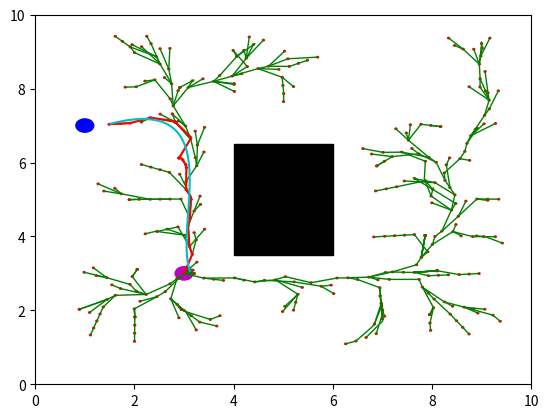

Source code (Python): (Note: this script raises an exception after producing the figure.)
import os
import math
import random
import numpy as np
import matplotlib.cm as cm
import matplotlib.pyplot as plt
from scipy.interpolate import splprep, splev, splrep

plt.ion()

class RRTStar:
    class node:
        def __init__(self, x, y, t=0, cost = 0):
            self.x = x
            self.y = y
            self.t = t
            self.parent = None
            self.x_path = None
            self.y_path = None
            self.cost = cost

        def pretty_print(self):
            print("x: " + str(self.x))
            print("y: " + str(self.y))
            print("t: " + str(self.t))

    def __init__(self, start, goal, s):
        self.start_node = self.node(start[0], start[1])
        self.goal_node = self.node(goal[0], goal[1])
        self.nodes = [self.start_node]
        self.lower_lim_x = 0
        self.lower_lim_y = 0
        self.upper_lim_x = 10
        self.upper_lim_y = 10 
        self.neigh_dist = 0.6
        self.vel = 0.2    # robot speed 
        self.r = 0.177 # robot radius
        self.c = 0.4     # robot clearance
        self.s = s
        self.thresh = self.c + self.r
        self.nodes_at_t = {}
        self.other_traj = []

    def check_collision(self, node):

        # node.pretty_print()
        ret = False

        if node.x - self.thresh < self.lower_lim_x:
            ret = True
        elif node.x + self.thresh > self.upper_lim_x:
            ret = True
        elif node.y - self.thresh < self.lower_lim_y:
            ret = True
        elif node.y + self.thresh > self.upper_lim_y:
            ret = True

        if node.x > 4 - self.thresh and node.x < 6 + self.thresh and node.y > 3.5 - self.thresh and node.y < 6.5 + self.thresh:
            ret = True

        for traj in self.other_traj:
            t = node.t
            if node.t > len(traj[0])-1:
                t = len(traj[0])-1

            if np.sqrt((node.x - traj[0][t])**2 + (node.y - traj[1][t])**2) < self.s:
                ret = True

        return ret

    def goal_check(self, node):
        if self.get_dist(node, self.goal_node) < 0.6:
            return True

        return False

    def get_random_node(self):
        x = random.randint(1, 10)
        y = random.randint(1, 10)

        new_node = self.node(x, y)

        return new_node

    def get_dist(self, node1, node2):
        return math.sqrt((node1.x -node2.x)**2 + (node1.y - node2.y)**2)

    def get_nearest_node(self, rand_node, nodes):
        nearest_node_idx = 0
        min_dist = float('inf')

        for i, node in enumerate(nodes):
            dist = self.get_dist(rand_node, node)
            if dist < min_dist:
                nearest_node_idx = i
                min_dist = dist

        return nearest_node_idx

    def step_ahead(self, parent, dest_node):
        par_x = parent.x
        par_y = parent.y
        tm = parent.t

        dest_x = dest_node.x
        dest_y = dest_node.y

        theta = np.arctan2((dest_y-par_y), (dest_x-par_x))

        count = 0
        x_path = []
        y_path = []
        x = par_x
        y = par_y
        dist = 0

        while(count < 10): 
            dx = 0.1 * math.cos(theta) * self.vel
            dy = 0.1 * math.sin(theta) * self.vel
            x = x + dx
            y = y + dy

            dist = dist + np.sqrt(dx**2 + dy**2)
            
            if self.check_collision(self.node(x, y, t=tm+count+1)):
                return None

            x_path.append(x)
            y_path.append(y)
            count = count + 1

        new_node = self.node(x, y, t=parent.t+10)
        new_node.parent = parent
        new_node.x_path = x_path
        new_node.y_path = y_path
        new_node.cost = parent.cost + dist
        return new_node

    def add_to_nodes_dict(self, new_node, index):
        t = new_node.t
        nodes = self.nodes_at_t.get(t)

        if nodes == None:
            self.nodes_at_t.update({t:[index]})

        else:
            nodes.append(index)
            self.nodes_at_t.update({t:nodes})


    def get_path(self, parent, child):
        dist = self.get_dist(parent, child)

        if (dist*10) % self.vel == 0:
            max_count = (dist*10)/self.vel
        else:
            max_count = (dist*10)/self.vel + 1

        par_x = parent.x
        par_y = parent.y
        t = parent.t

        child_x = child.x
        child_y = child.y

        theta = np.arctan2((child_y-par_y), (child_x-par_x))

        count = 0
        x_path = []
        y_path = []
        x = par_x
        y = par_y
        dist = 0

        if max_count == 0:
            return None, None

        while(count < max_count): 
            dx = 0.1 * math.cos(theta) * self.vel
            dy = 0.1 * math.sin(theta) * self.vel
            x = x + dx
            y = y + dy

            dist = dist + np.sqrt(dx**2 + dy**2)
            
            if self.check_collision(self.node(x, y, t=t+count+1)):
                return None, None

            x_path.append(x)
            y_path.append(y)
            count = count + 1

        if x != child.x:
            child.x = x
        if y != child.y:
            child.y = y

        return x_path, y_path

    def get_neighbours(self, new_node):
        ngh_indx = []

        for i, node in enumerate(self.nodes):
            dist = self.get_dist(new_node, node)
            if dist <= self.neigh_dist:
                ngh_indx.append(i)

        return ngh_indx

    def set_parent(self, new_node, ngh_indx):
        for i in ngh_indx:
            dist = self.get_dist(new_node, self.nodes[i])
            if self.nodes[i].cost + dist < new_node.cost:
                x_path, y_path = self.get_path(self.nodes[i], new_node)
                if x_path == None:
                    continue
                new_node.t = self.nodes[i].t + len(x_path)
                new_node.x_path = x_path
                new_node.y_path = y_path
                new_node.cost = self.nodes[i].cost + dist
                new_node.parent = self.nodes[i]

    def deleteAllChildren(self, parent):
        for idx, node in enumerate(self.nodes):
            if node.parent == parent:
                del self.nodes[idx]
                self.deleteAllChildren(node)
                idx = idx-1

    def propagate_cost_to_leaves(self, parent):
        for i, node in enumerate(self.nodes):
            if node.parent == parent:
                dist = self.get_dist(parent, node)
                node.cost = parent.cost + dist
                node.t = parent.t + len(node.x_path)
                if self.check_collision(node):
                    del self.nodes[i]
                    self.deleteAllChildren(node)
                    i = i-1
                else:
                    self.propagate_cost_to_leaves(self.node)

    def rewire(self, new_node, ngh_indx):
        new_path_x = []
        new_path_y = []

        for i in ngh_indx:
            dist = self.get_dist(new_node, self.nodes[i])
            if new_node.cost + dist < self.nodes[i].cost:
                x_path, y_path = self.get_path(new_node, self.nodes[i])
                if x_path == None:
                    continue
                self.nodes[i].t = new_node.t + len(x_path)
                self.nodes[i].x_path = x_path
                self.nodes[i].y_path = y_path
                self.nodes[i].cost = new_node.cost + dist
                self.nodes[i].parent = new_node
                self.propagate_cost_to_leaves(self.nodes[i])
                new_path_x.append(x_path)
                new_path_y.append(y_path)

        return new_path_x, new_path_y

    def backtrace(self, cur_node):
        if(cur_node.parent == None):
            return np.asarray([cur_node.x]), np.asarray([cur_node.y]), np.asarray([cur_node.t]), np.asarray([cur_node.x]), np.asarray([cur_node.x])

        x, y, t, path_x, path_y = self.backtrace(cur_node.parent)

        x_s = np.hstack((x, cur_node.x))
        y_s = np.hstack((y, cur_node.y))
        t_s = np.hstack((t, cur_node.t))
        path_x = np.hstack((path_x, cur_node.x_path))
        path_y = np.hstack((path_y, cur_node.y_path))

        # print("path_x len: " + str(len(path_x)))
        # print("path_y len: " + str(len(path_y)))
        # print("time steps: " + str(t_s[len(t_s)-1]))

        return x_s, y_s, t_s, path_x, path_y

    def smooth_path(self, res, ax, text_name, img_name):
        t = res.t

        # backtrace path 
        x_s, y_s, t_s, path_x, path_y = self.backtrace(res)

        step = 5*float(1/float(t))
        m = len(x_s)

        # Path smoothing
        m = m - math.sqrt(2*m)
        tck, u = splprep([x_s, y_s], s=m)
        u_s = np.arange(0, 1.01, step)
        new_points = splev(u_s, tck)
        new_points = np.asarray(new_points)

        # Plot both trajectories
        ax.plot(x_s, y_s, color = 'r', linewidth = 1.5)
        ax.plot(new_points[0], new_points[1], label="S", color = 'c', linewidth = 1.5)

        plt.savefig(img_name)

        # save data in txt file
        out = new_points.T
        if os.path.exists(text_name):
            os.remove(text_name)
        f1 = open(text_name, "a")

        for i in range(len(out)):
            np.savetxt(f1, out[i], fmt="%s", newline=' ')
            f1.write("\n")

        return new_points

    def plot_again(self, ax):
        count = 0
        for n in self.nodes:
            if count == 0:
                count += 1
                continue
            cir_node = plt.Circle((n.x, n.y), 0.02, fill=True, color = 'r')
            ax.add_patch(cir_node)
            ax.plot(n.x_path, n.y_path, color = 'g', linewidth = 1)

        for traj in self.other_traj:
            ax.plot(traj[0], traj[1], color = 'b', linewidth = 1)


    def plan(self, text_name, img_name, replan = False):
        if self.check_collision(self.start_node):
            print("Start node inside obstacle")
            exit()

        if self.check_collision(self.goal_node):
            print("Goal node inside obstacle")
            exit()

        fig, ax = plt.subplots()
        ax.set_xlim([0,10])
        ax.set_ylim([0,10])

        cir_start = plt.Circle((self.start_node.x, self.start_node.y), 0.18, fill=True, color = 'm')
        cir_goal = plt.Circle((self.goal_node.x, self.goal_node.y), 0.18, fill=True, color = 'b')

        ax.add_patch(cir_start)
        ax.add_patch(cir_goal)

        obs = plt.Rectangle((4,3.5),2,3,fill=True, color='k')
        ax.add_patch(obs)

        if replan:
            self.plot_again(ax)

        count = 0
        while (True):
            rand_node = self.get_random_node()
            if rand_node == None:
                continue

            nearest_node_idx = self.get_nearest_node(rand_node, self.nodes)
            new_node = self.step_ahead(self.nodes[nearest_node_idx], rand_node)

            # if collision detected, continue
            if new_node == None:
                continue

            ngh_indx = self.get_neighbours(new_node)
            self.set_parent(new_node, ngh_indx)
            new_path_x, new_path_y = self.rewire(new_node, ngh_indx)
            self.nodes.append(new_node)
            index = len(self.nodes)-1
            self.add_to_nodes_dict(new_node, index)

            cir_node = plt.Circle((new_node.x, new_node.y), 0.02, fill=True, color = 'r')
            ax.add_patch(cir_node)
            ax.plot(new_node.x_path, new_node.y_path, color = 'g', linewidth = 1)

            for i in range(len(new_path_x)):
                ax.plot(new_path_x[i], new_path_y[i], color = 'g', linewidth = 1)

            plt.pause(0.01)

            if self.goal_check(new_node):
                print("Goal reached")
                break

            count = count + 1

        traj = self.smooth_path(new_node, ax, text_name, img_name)

        return traj

    def prune(self, t):
        indx = np.asarray([])
        for key in self.nodes_at_t.keys():
            if key >= t:
                i = np.asarray(self.nodes_at_t.get(key))
                indx = np.hstack((indx, i))
                self.nodes_at_t.update({key:[]})

        indx = np.asarray(indx, dtype='int')

        for idx in sorted(indx, reverse=True):
            del self.nodes[idx]

    def replan(self, trajs, t, text_name, img_name):
        self.other_traj = trajs

        self.prune(t)
        traj = self.plan(text_name, img_name, replan = True)

        return traj

def check_for_replanning_util(traj1, traj2, s):
    l = min(len(traj1[0]), len(traj2[0]))
    L = max(len(traj1[0]), len(traj2[0]))

    col = False

    for i in range(l):
        dist = np.sqrt((traj1[0][i]-traj2[0][i])**2 + (traj1[1][i]-traj2[1][i])**2)
        # print(dist)
        if dist < (s):
            print("Collision detected at: " + str(i))
            # print(dist)
            col = True
            break

    step = -1
    if not col:
        flag = False
        if len(traj1[0]) == l:
            flag = True
        for i in range(l, L):
            if flag:
                dist = np.sqrt((traj1[0][l-1]-traj2[0][i])**2 + (traj1[1][l-1]-traj2[1][i])**2)
            else:
                dist = np.sqrt((traj1[0][i]-traj2[0][l-1])**2 + (traj1[1][i]-traj2[1][l-1])**2)
            if dist < s:
                print("Collision detected at: " + str(i))
                # print(dist)
                col = True
                step = i
                break

    return col, step

def check_for_replanning(traj1, traj2, traj3, s, flag):
    if not flag:
        s = s - 0.1

    col12, t12 = check_for_replanning_util(traj1, traj2, s)
    col23, t23 = check_for_replanning_util(traj2, traj3, s)
    col31, t31 = check_for_replanning_util(traj1, traj3, s)

    col = [False, False, False]
    t = [-1, -1, -1]

    if col12 or col31:
        col[0] = True
        if not col12:
            t[0] = t31
        elif not col31:
            t[0] = t12
        else:
            t[0] = min(t12, t31)

    if col12 or col23:
        col[1] = True
        if not col12:
            t[1] = t23
        elif not col23:
            t[1] = t12
        else:
            t[1] = min(t12, t23)

    if col23 or col31:
        col[2] = True
        if not col23:
            t[2] = t31
        elif not col31:
            t[2] = t23
        else:
            t[2] = min(t23, t31)

    return col, t

def main():
    # starting position (x, y)
    start1 = [3, 3]
    start2 = [1, 3]
    start3 = [1, 2]

    # goal point (x, y)
    goal1 = [1, 7]
    goal2 = [3, 7]
    goal3 = [7, 8]

    # safe distance
    s = 0.5

    # Initial Planning
    rrt_star1 = RRTStar(start1, goal1, s=s)
    traj1 = rrt_star1.plan("Output/plan1.txt", "Output/explored1.png")

    rrt_star2 = RRTStar(start2, goal2, s=s)
    traj2 = rrt_star2.plan("Output/plan2.txt", "Output/explored2.png")

    rrt_star3 = RRTStar(start3, goal3, s=s)
    traj3 = rrt_star3.plan("Output/plan3.txt", "Output/explored3.png")

    # Plot planned trajectories
    fig, ax = plt.subplots()
    ax.set_xlim([0,10])
    ax.set_ylim([0,10])
    ax.plot(traj1[0], traj1[1], color = 'b', linewidth = 1)
    ax.plot(traj2[0], traj2[1], color = 'r', linewidth = 1)
    ax.plot(traj3[0], traj3[1], color = 'g', linewidth = 1)
    plt.savefig("Output/Plan0.png")

    replan = [True, True, True]
    traj_all = [traj1, traj2, traj3]
    rrt_star = [rrt_star1, rrt_star2, rrt_star3]

    # replan2 = True
    # replan3 = True

    flag = True

    for i in range(2):
        col, t = check_for_replanning(traj1, traj2, traj3, s, flag)
        flag = False
        print("Collision: ", col)

        pd1 = float('inf')
        pd2 = float('inf')
        pd3 = float('inf')

        if col[0] and replan[0]:
            new_traj1 = rrt_star1.replan([traj2, traj3], t[0], "Output/replanned"+str(i)+"_1.txt", "Output/re_explored"+str(i)+"_1.png")
            pd1 = (len(new_traj1[0])-len(traj1[0]))/float(len(traj1[0]))*100

        if col[1] and replan[1]:
            new_traj2 = rrt_star2.replan([traj1, traj3], t[1], "Output/replanned"+str(i)+"_2.txt", "Output/re_explored"+str(i)+"_2.png")
            pd2 = (len(new_traj2[0])-len(traj2[0]))/float(len(traj2[0]))*100

        if col[2] and replan[2]:
            new_traj3 = rrt_star3.replan([traj1, traj2], t[2], "Output/replanned"+str(i)+"_3.txt", "Output/re_explored"+str(i)+"_3.png")
            pd3 = (len(new_traj3[0])-len(traj3[0]))/float(len(traj3[0]))*100

        m = min(pd1, pd2, pd3)

        if m == float('inf'):
            print("Final trajectories found at iteration: " + str(i+1))
            break

        if m == pd1:
            print("Trajectory 1 changed at iteration " + str(i+1))
            traj1 = new_traj1
            replan[0] = False

        elif m == pd2:
            print("Trajectory 2 changed at iteration " + str(i+1))
            traj2 = new_traj2
            replan[1] = False

        else:
            print("Trajectory 3 changed at iteration " + str(i+1))
            traj3 = new_traj3
            replan[2] = False

        fig6, ax6 = plt.subplots()
        ax6.set_xlim([0,10])
        ax6.set_ylim([0,10])
        ax6.plot(traj1[0], traj1[1], color = 'b', linewidth = 1)
        ax6.plot(traj2[0], traj2[1], color = 'r', linewidth = 1)
        ax6.plot(traj3[0], traj3[1], color = 'g', linewidth = 1)
        plt.savefig("Output/Plan"+str(i+1)+".png")

    fig2, ax2 = plt.subplots()
    ax2.set_xlim([0,10])
    ax2.set_ylim([0,10])

    obs = plt.Rectangle((4,3.5),2,3,fill=True, color='k')
    ax2.add_patch(obs)
    
    L1 = len(traj1[0])
    L2 = len(traj2[0])
    L3 = len(traj3[0])
    L = max(L1, L2, L3)
    cm = plt.get_cmap('plasma')
    ax2.set_color_cycle([cm(1.*i/(L)) for i in range(L)])
    for i in range(L1-1):
        ax2.plot(traj1[0][i:i+2], traj1[1][i:i+2])
    
    cm = plt.get_cmap('plasma')
    ax2.set_color_cycle([cm(1.*i/(L)) for i in range(L)])
    for i in range(L2-1):
        ax2.plot(traj2[0][i:i+2], traj2[1][i:i+2])

    cm = plt.get_cmap('plasma')
    ax2.set_color_cycle([cm(1.*i/(L)) for i in range(L)])
    for i in range(L3-1):
        ax2.plot(traj3[0][i:i+2], traj3[1][i:i+2])

    tr = [traj1, traj2, traj3]

    # for i in range(3):
    #     print("xxxxxxxxxxxxxxxxxxxxxxxxxxxxxxxxx")
    #     print("For iteration: " + str(i+3))
    #     l2 = min(len(tr[i][0]), len(tr[(i+1)%3][0]))
    #     for j in range(l2):
    #         dist = np.sqrt((tr[i][0][j]-tr[(i+1)%3][0][j])**2 + (tr[i][1][j]-tr[(i+1)%3][1][j])**2)
    #         # print(dist)
    #         if dist < s:
    #             print("Collision detected at: " + str(i))
    #             print(dist)

    # save data in txt file
    out1 = traj1.T
    if os.path.exists("Output/final_path1.txt"):
        os.remove("Output/final_path1.txt")
    final1 = open("Output/final_path1.txt", "a")

    for i in range(len(out1)):
        np.savetxt(final1, out1[i], fmt="%s", newline=' ')
        final1.write("\n")

    out2 = traj2.T
    if os.path.exists("Output/final_path2.txt"):
        os.remove("Output/final_path2.txt")
    final2 = open("Output/final_path2.txt", "a")

    for i in range(len(out2)):
        np.savetxt(final2, out2[i], fmt="%s", newline=' ')
        final2.write("\n")

    out3 = traj3.T
    if os.path.exists("Output/final_path3.txt"):
        os.remove("Output/final_path3.txt")
    final3 = open("Output/final_path3.txt", "a")

    for i in range(len(out3)):
        np.savetxt(final3, out3[i], fmt="%s", newline=' ')
        final3.write("\n")

    plt.savefig("Output/final_path.png")

    plt.show()
    plt.pause(15)
    plt.close()

if __name__ == "__main__":
    main()
